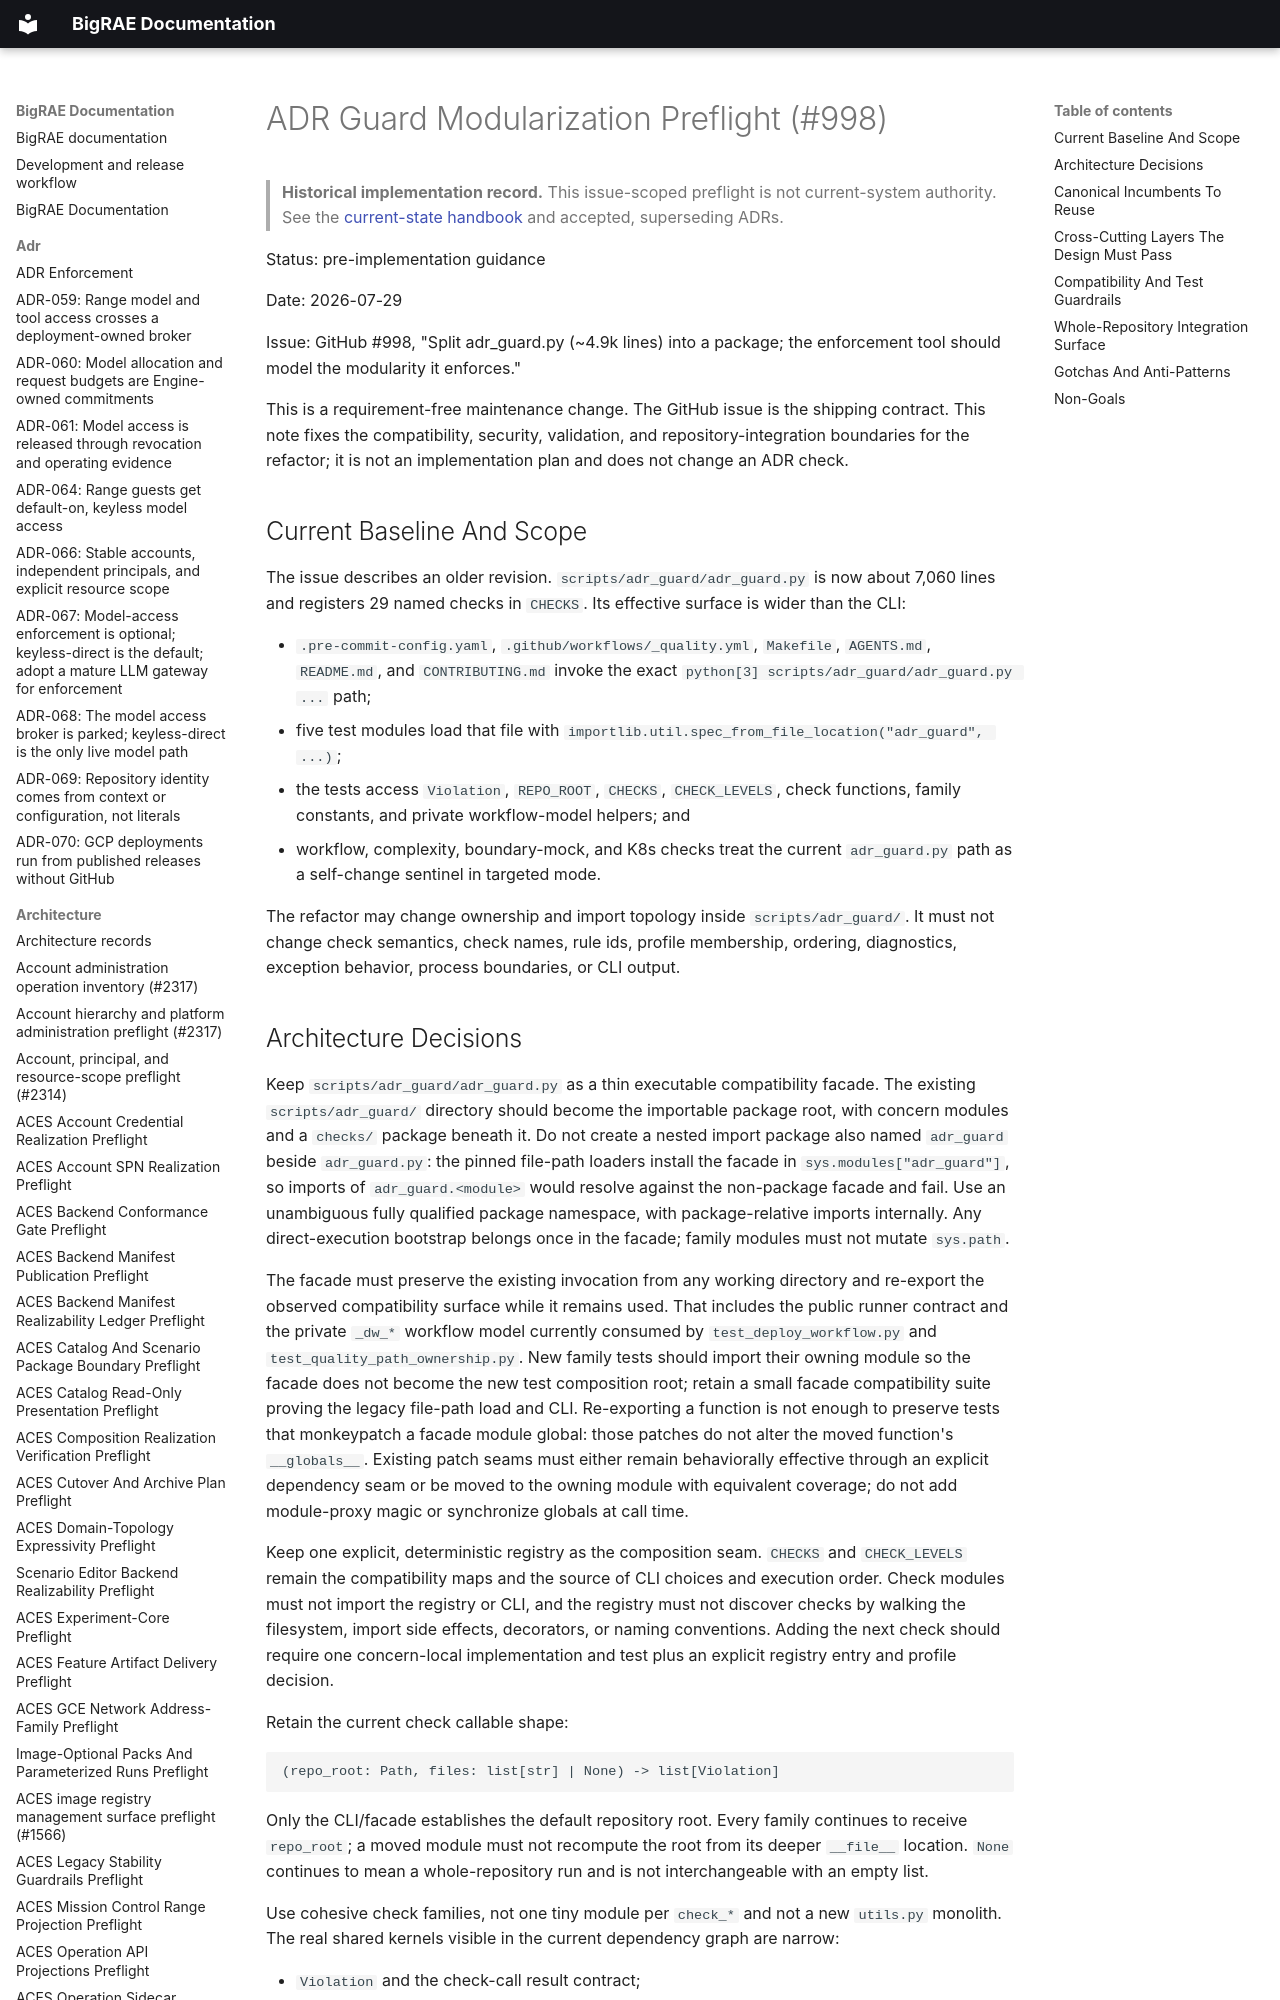

repository: Brad-Edwards/bigrae · page: architecture/adr-guard-modularization-preflight-998/index.html · generator: mkdocs

# ADR Guard Modularization Preflight (#998)

> **Historical implementation record.** This issue-scoped preflight is not current-system authority. See the [current-state handbook](../technical/architecture.md) and accepted, superseding ADRs.


Status: pre-implementation guidance

Date: 2026-07-29

Issue: GitHub #998, "Split adr_guard.py (~4.9k lines) into a package; the
enforcement tool should model the modularity it enforces."

This is a requirement-free maintenance change. The GitHub issue is the shipping
contract. This note fixes the compatibility, security, validation, and
repository-integration boundaries for the refactor; it is not an implementation
plan and does not change an ADR check.

## Current Baseline And Scope

The issue describes an older revision. `scripts/adr_guard/adr_guard.py` is now
about 7,060 lines and registers 29 named checks in `CHECKS`. Its effective
surface is wider than the CLI:

- `.pre-commit-config.yaml`, `.github/workflows/_quality.yml`, `Makefile`,
  `AGENTS.md`, `README.md`, and `CONTRIBUTING.md` invoke the exact
  `python[3] scripts/adr_guard/adr_guard.py ...` path;
- five test modules load that file with
  `importlib.util.spec_from_file_location("adr_guard", ...)`;
- the tests access `Violation`, `REPO_ROOT`, `CHECKS`, `CHECK_LEVELS`, check
  functions, family constants, and private workflow-model helpers; and
- workflow, complexity, boundary-mock, and K8s checks treat the current
  `adr_guard.py` path as a self-change sentinel in targeted mode.

The refactor may change ownership and import topology inside
`scripts/adr_guard/`. It must not change check semantics, check names, rule ids,
profile membership, ordering, diagnostics, exception behavior, process
boundaries, or CLI output.
